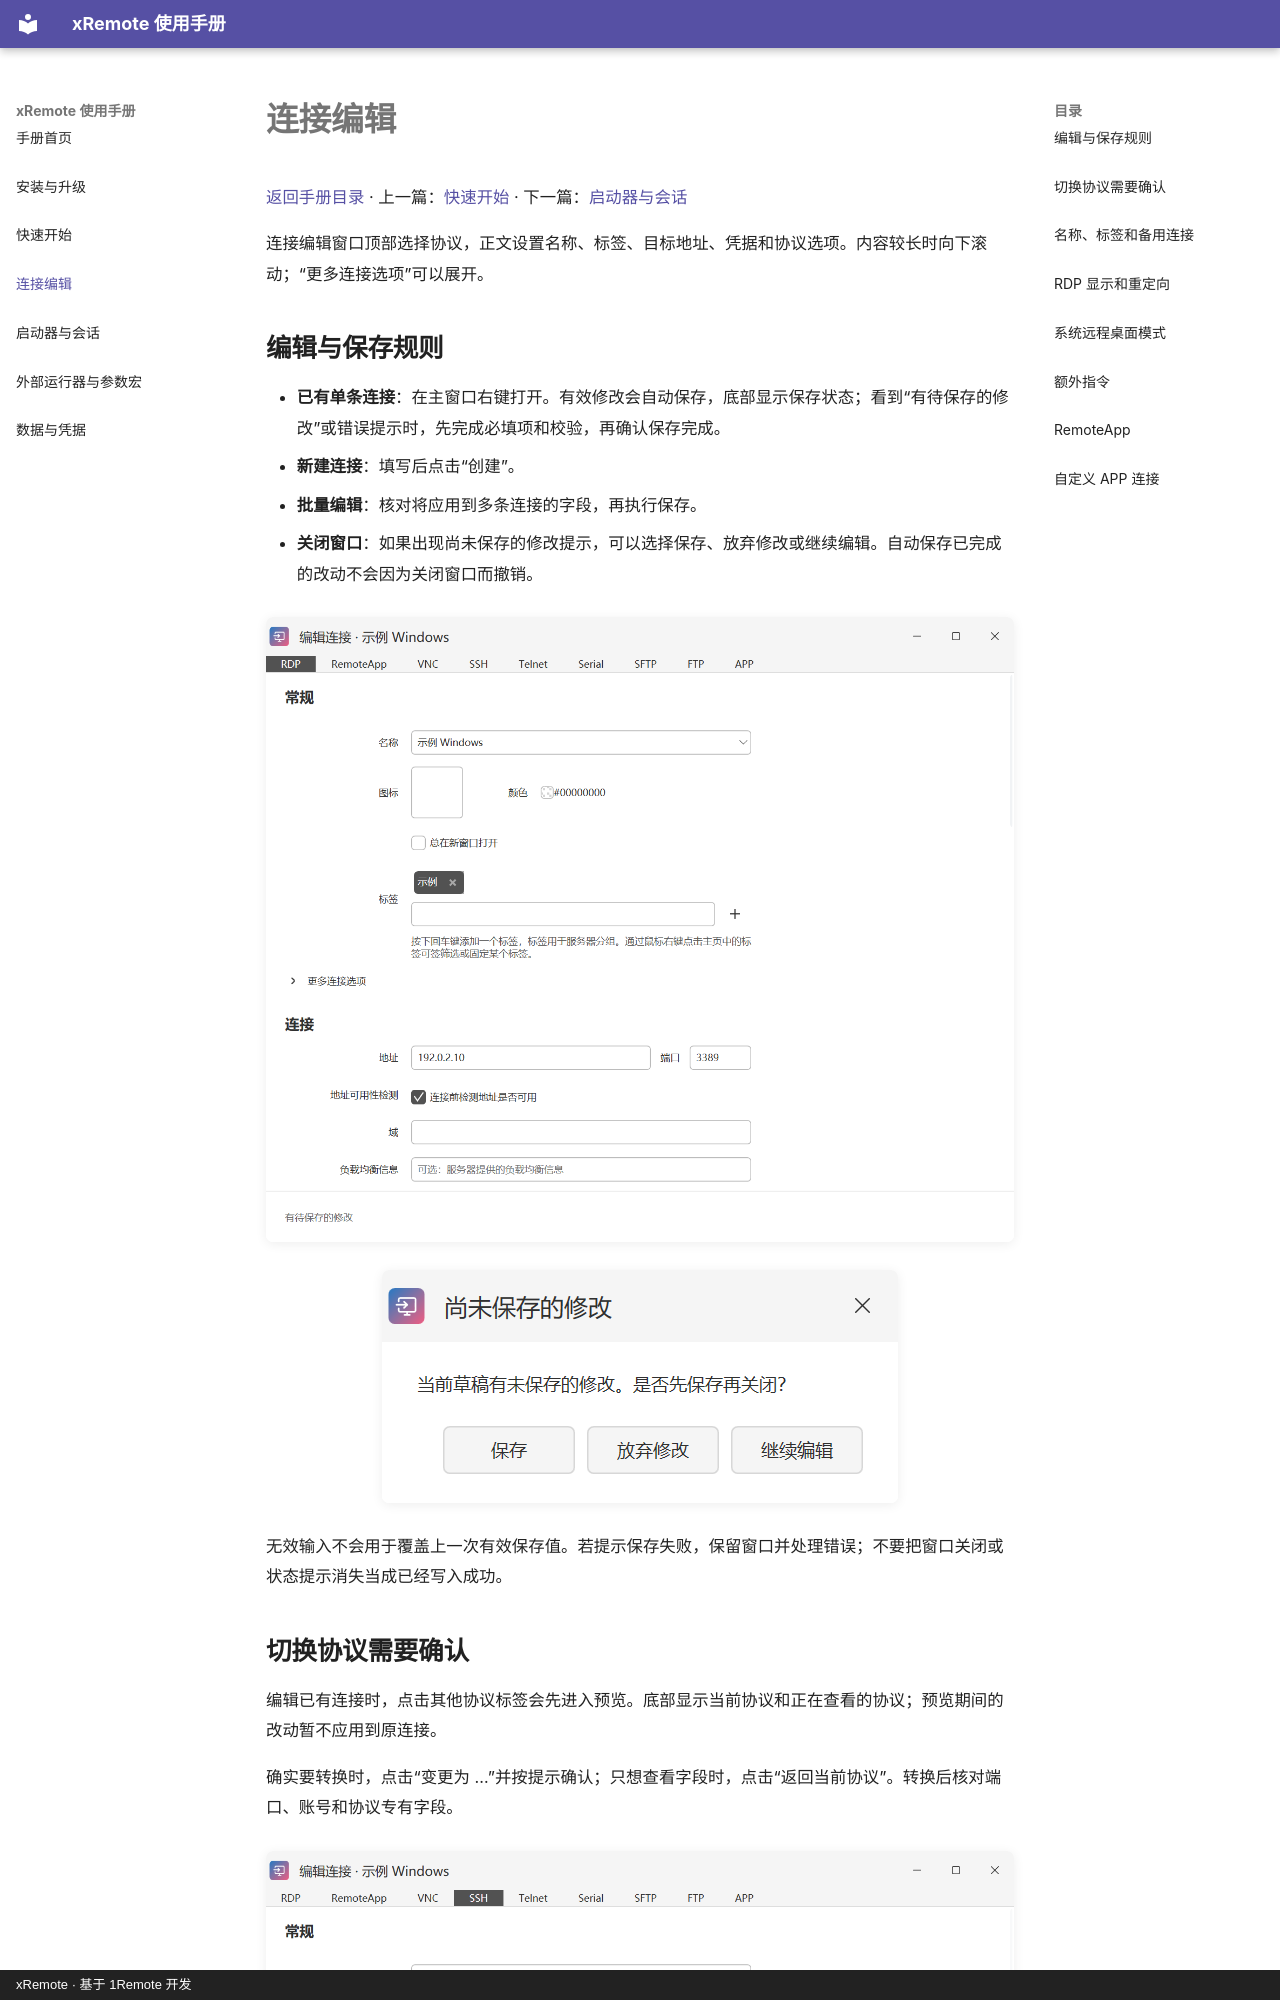

repository: yuzhounh/xRemote · page: connection-editing/index.html · generator: mkdocs · copyright: xRemote · 基于 1Remote 开发

# 连接编辑

[返回手册目录](README.md) · 上一篇：[快速开始](quick-start.md) · 下一篇：[启动器与会话](launcher-and-sessions.md)

连接编辑窗口顶部选择协议，正文设置名称、标签、目标地址、凭据和协议选项。内容较长时向下滚动；“更多连接选项”可以展开。

<a id="saving"></a>
## 编辑与保存规则

- **已有单条连接**：在主窗口右键打开。有效修改会自动保存，底部显示保存状态；看到“有待保存的修改”或错误提示时，先完成必填项和校验，再确认保存完成。
- **新建连接**：填写后点击“创建”。
- **批量编辑**：核对将应用到多条连接的字段，再执行保存。
- **关闭窗口**：如果出现尚未保存的修改提示，可以选择保存、放弃修改或继续编辑。自动保存已完成的改动不会因为关闭窗口而撤销。

[![已有连接的编辑窗口，底部显示保存状态](images/connection-edit.png)](images/connection-edit.png)

[![关闭未保存草稿时的选择](images/connection-unsaved.png)](images/connection-unsaved.png)

无效输入不会用于覆盖上一次有效保存值。若提示保存失败，保留窗口并处理错误；不要把窗口关闭或状态提示消失当成已经写入成功。

<a id="protocol-change"></a>
